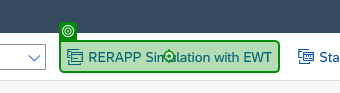
Task: SM_RERAPP_Downloading_Dispatcher
Workflow: SAP_RERAPP_SimulationEWT

Step 1: click on 'RERAPP Simulation with EWT' (saplogon.exe)

Step 2: click on '*{0}*' (saplogon.exe) (same screen as step 1)
